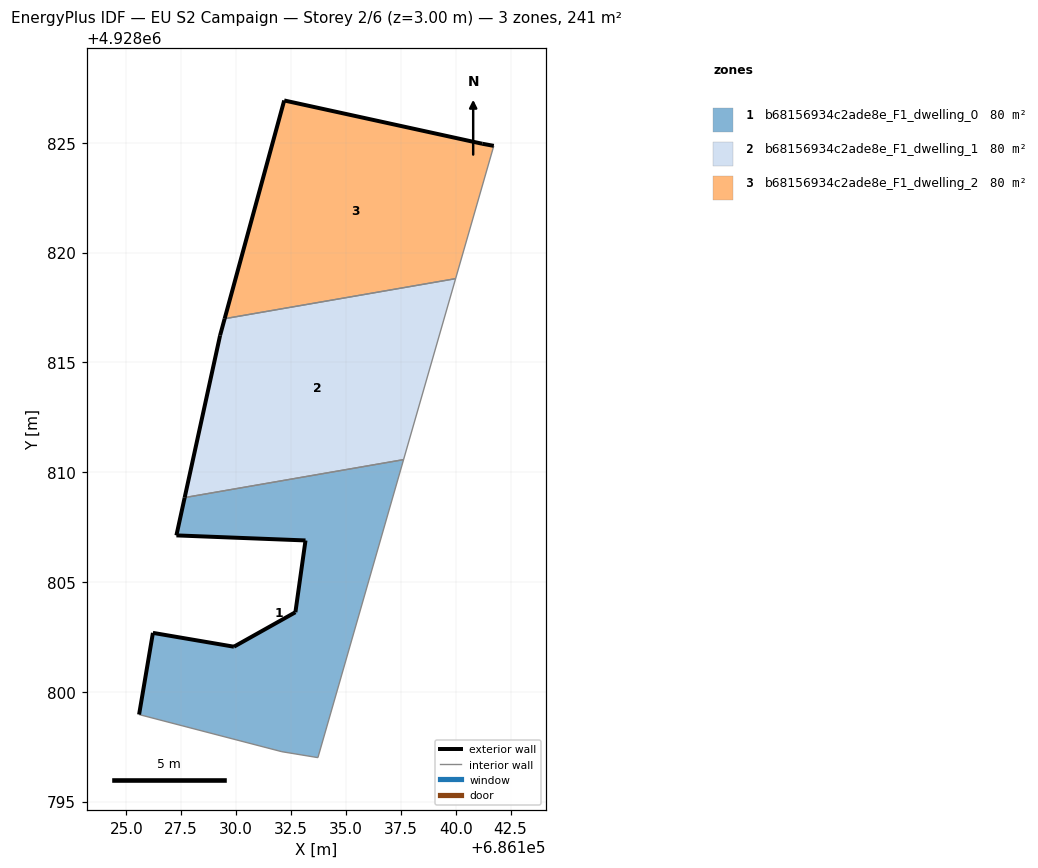
=== STOREY PLAN SPEC (per zone: floor XY polygon, exterior-wall plan segments, windows/doors) ===
zone 1: b68156934c2ade8e_F1_dwelling_0  (80.4 m²)
  floor: (686133.73, 4928797.00) (686137.63, 4928810.57) (686127.66, 4928808.84) (686127.28, 4928807.12) (686133.16, 4928806.89) (686132.70, 4928803.62) (686129.90, 4928802.05) (686126.21, 4928802.68) (686125.58, 4928798.96) (686132.08, 4928797.27)
  exterior wall: (686126.21, 4928802.68) – (686129.90, 4928802.05)  [3.7 m]
  exterior wall: (686129.90, 4928802.05) – (686132.70, 4928803.62)  [3.2 m]
  exterior wall: (686132.70, 4928803.62) – (686133.16, 4928806.89)  [3.3 m]
  exterior wall: (686133.16, 4928806.89) – (686127.28, 4928807.12)  [5.9 m]
  exterior wall: (686127.28, 4928807.12) – (686127.66, 4928808.84)  [1.8 m]
  exterior wall: (686125.58, 4928798.96) – (686126.21, 4928802.68)  [3.8 m]
  interior walls: 4
zone 2: b68156934c2ade8e_F1_dwelling_1  (80.4 m²)
  floor: (686137.63, 4928810.57) (686140.00, 4928818.82) (686129.48, 4928816.99) (686129.27, 4928816.23) (686127.66, 4928808.84)
  exterior wall: (686127.66, 4928808.84) – (686129.27, 4928816.23)  [7.6 m]
  exterior wall: (686129.27, 4928816.23) – (686129.48, 4928816.99)  [0.8 m]
  interior walls: 3
zone 3: b68156934c2ade8e_F1_dwelling_2  (80.4 m²)
  floor: (686140.00, 4928818.82) (686141.74, 4928824.86) (686141.21, 4928824.96) (686132.19, 4928826.93) (686129.48, 4928816.99)
  exterior wall: (686129.48, 4928816.99) – (686132.19, 4928826.93)  [10.3 m]
  exterior wall: (686132.19, 4928826.93) – (686141.21, 4928824.96)  [9.2 m]
  exterior wall: (686141.21, 4928824.96) – (686141.74, 4928824.86)  [0.5 m]
  interior walls: 2

=== DERIVED (storey summary) ===
Building: EU S2 Campaign
Storey: 2 of 6  (floor level z = 3.00 m)
Storey gross floor area: 241.2 m²
Zones on this storey: 3
  - b68156934c2ade8e_F1_dwelling_0: floor 80.4 m²; exterior wall 21.7 m (65.0 m²); WWR 0.0%
  - b68156934c2ade8e_F1_dwelling_1: floor 80.4 m²; exterior wall 8.3 m (25.0 m²); WWR 0.0%
  - b68156934c2ade8e_F1_dwelling_2: floor 80.4 m²; exterior wall 20.1 m (60.2 m²); WWR 0.0%
Zone adjacency (shared interzone walls):
  - b68156934c2ade8e_F1_dwelling_0 ↔ b68156934c2ade8e_F1_dwelling_1
  - b68156934c2ade8e_F1_dwelling_1 ↔ b68156934c2ade8e_F1_dwelling_2